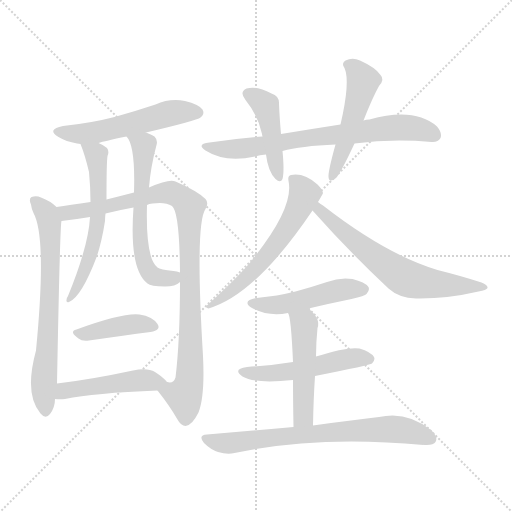
t = 0.00 s
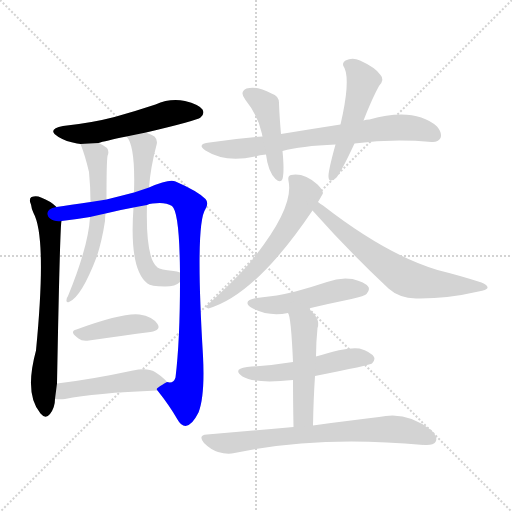
t = 2.32 s
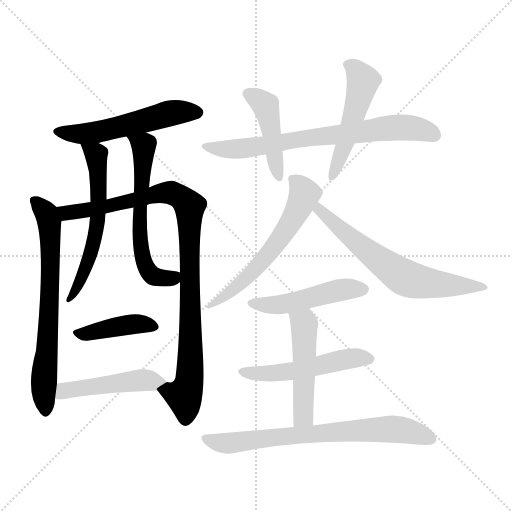
t = 4.64 s
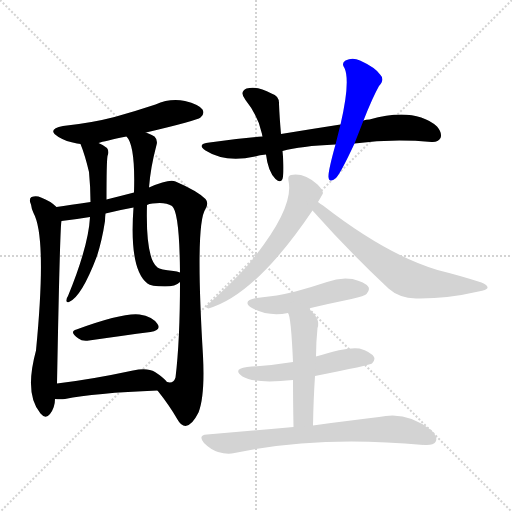
t = 6.96 s
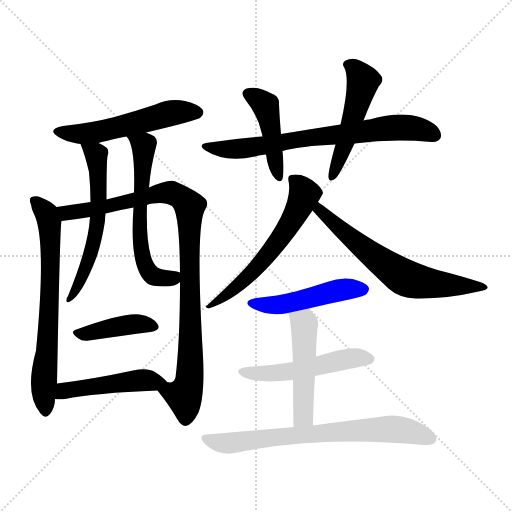
t = 9.28 s
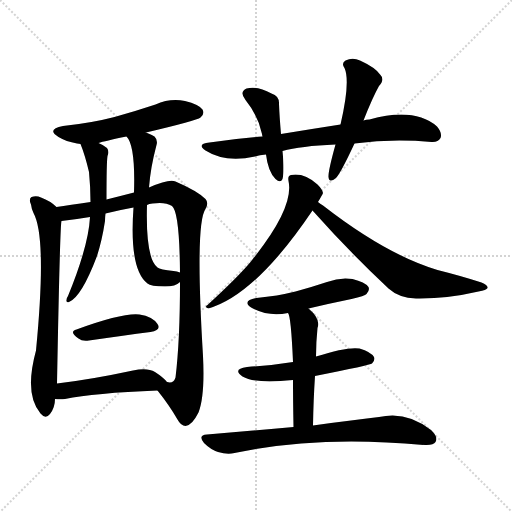
t = 11.60 s

The animated SVG that drew these frames (rendered in a browser with its animation timeline set to each time). Animation: 16 CSS @keyframes rules; one cycle of 11.60 s.

<svg version="1.1" viewBox="0 0 1024 1024" xmlns="http://www.w3.org/2000/svg">
  <g stroke="lightgray" stroke-dasharray="1,1" stroke-width="1" transform="scale(4, 4)">
    <line x1="0" y1="0" x2="256" y2="256"></line>
    <line x1="256" y1="0" x2="0" y2="256"></line>
    <line x1="128" y1="0" x2="128" y2="256"></line>
    <line x1="0" y1="128" x2="256" y2="128"></line>
  </g>
<g transform="scale(1, -1) translate(0, -900)">
   <style type="text/css">
    @keyframes keyframes0 {
      from {
       stroke: blue;
       stroke-dashoffset: 537;
       stroke-width: 128;
       }
       64% {
       animation-timing-function: step-end;
       stroke: blue;
       stroke-dashoffset: 0;
       stroke-width: 128;
       }
       to {
       stroke: black;
       stroke-width: 1024;
       }
       }
       #make-me-a-hanzi-animation-0 {
         animation: keyframes0 0.687012s both;
         animation-delay: 0.000000s;
         animation-timing-function: linear;
       }
    @keyframes keyframes1 {
      from {
       stroke: blue;
       stroke-dashoffset: 687;
       stroke-width: 128;
       }
       69% {
       animation-timing-function: step-end;
       stroke: blue;
       stroke-dashoffset: 0;
       stroke-width: 128;
       }
       to {
       stroke: black;
       stroke-width: 1024;
       }
       }
       #make-me-a-hanzi-animation-1 {
         animation: keyframes1 0.809082s both;
         animation-delay: 0.687012s;
         animation-timing-function: linear;
       }
    @keyframes keyframes2 {
      from {
       stroke: blue;
       stroke-dashoffset: 958;
       stroke-width: 128;
       }
       76% {
       animation-timing-function: step-end;
       stroke: blue;
       stroke-dashoffset: 0;
       stroke-width: 128;
       }
       to {
       stroke: black;
       stroke-width: 1024;
       }
       }
       #make-me-a-hanzi-animation-2 {
         animation: keyframes2 1.029622s both;
         animation-delay: 1.496094s;
         animation-timing-function: linear;
       }
    @keyframes keyframes3 {
      from {
       stroke: blue;
       stroke-dashoffset: 587;
       stroke-width: 128;
       }
       66% {
       animation-timing-function: step-end;
       stroke: blue;
       stroke-dashoffset: 0;
       stroke-width: 128;
       }
       to {
       stroke: black;
       stroke-width: 1024;
       }
       }
       #make-me-a-hanzi-animation-3 {
         animation: keyframes3 0.727702s both;
         animation-delay: 2.525716s;
         animation-timing-function: linear;
       }
    @keyframes keyframes4 {
      from {
       stroke: blue;
       stroke-dashoffset: 605;
       stroke-width: 128;
       }
       66% {
       animation-timing-function: step-end;
       stroke: blue;
       stroke-dashoffset: 0;
       stroke-width: 128;
       }
       to {
       stroke: black;
       stroke-width: 1024;
       }
       }
       #make-me-a-hanzi-animation-4 {
         animation: keyframes4 0.742350s both;
         animation-delay: 3.253418s;
         animation-timing-function: linear;
       }
    @keyframes keyframes5 {
      from {
       stroke: blue;
       stroke-dashoffset: 408;
       stroke-width: 128;
       }
       57% {
       animation-timing-function: step-end;
       stroke: blue;
       stroke-dashoffset: 0;
       stroke-width: 128;
       }
       to {
       stroke: black;
       stroke-width: 1024;
       }
       }
       #make-me-a-hanzi-animation-5 {
         animation: keyframes5 0.582031s both;
         animation-delay: 3.995768s;
         animation-timing-function: linear;
       }
    @keyframes keyframes6 {
      from {
       stroke: blue;
       stroke-dashoffset: 470;
       stroke-width: 128;
       }
       60% {
       animation-timing-function: step-end;
       stroke: blue;
       stroke-dashoffset: 0;
       stroke-width: 128;
       }
       to {
       stroke: black;
       stroke-width: 1024;
       }
       }
       #make-me-a-hanzi-animation-6 {
         animation: keyframes6 0.632487s both;
         animation-delay: 4.577799s;
         animation-timing-function: linear;
       }
    @keyframes keyframes7 {
      from {
       stroke: blue;
       stroke-dashoffset: 718;
       stroke-width: 128;
       }
       70% {
       animation-timing-function: step-end;
       stroke: blue;
       stroke-dashoffset: 0;
       stroke-width: 128;
       }
       to {
       stroke: black;
       stroke-width: 1024;
       }
       }
       #make-me-a-hanzi-animation-7 {
         animation: keyframes7 0.834310s both;
         animation-delay: 5.210286s;
         animation-timing-function: linear;
       }
    @keyframes keyframes8 {
      from {
       stroke: blue;
       stroke-dashoffset: 439;
       stroke-width: 128;
       }
       59% {
       animation-timing-function: step-end;
       stroke: blue;
       stroke-dashoffset: 0;
       stroke-width: 128;
       }
       to {
       stroke: black;
       stroke-width: 1024;
       }
       }
       #make-me-a-hanzi-animation-8 {
         animation: keyframes8 0.607259s both;
         animation-delay: 6.044596s;
         animation-timing-function: linear;
       }
    @keyframes keyframes9 {
      from {
       stroke: blue;
       stroke-dashoffset: 496;
       stroke-width: 128;
       }
       62% {
       animation-timing-function: step-end;
       stroke: blue;
       stroke-dashoffset: 0;
       stroke-width: 128;
       }
       to {
       stroke: black;
       stroke-width: 1024;
       }
       }
       #make-me-a-hanzi-animation-9 {
         animation: keyframes9 0.653646s both;
         animation-delay: 6.651855s;
         animation-timing-function: linear;
       }
    @keyframes keyframes10 {
      from {
       stroke: blue;
       stroke-dashoffset: 590;
       stroke-width: 128;
       }
       66% {
       animation-timing-function: step-end;
       stroke: blue;
       stroke-dashoffset: 0;
       stroke-width: 128;
       }
       to {
       stroke: black;
       stroke-width: 1024;
       }
       }
       #make-me-a-hanzi-animation-10 {
         animation: keyframes10 0.730143s both;
         animation-delay: 7.305501s;
         animation-timing-function: linear;
       }
    @keyframes keyframes11 {
      from {
       stroke: blue;
       stroke-dashoffset: 646;
       stroke-width: 128;
       }
       68% {
       animation-timing-function: step-end;
       stroke: blue;
       stroke-dashoffset: 0;
       stroke-width: 128;
       }
       to {
       stroke: black;
       stroke-width: 1024;
       }
       }
       #make-me-a-hanzi-animation-11 {
         animation: keyframes11 0.775716s both;
         animation-delay: 8.035645s;
         animation-timing-function: linear;
       }
    @keyframes keyframes12 {
      from {
       stroke: blue;
       stroke-dashoffset: 480;
       stroke-width: 128;
       }
       61% {
       animation-timing-function: step-end;
       stroke: blue;
       stroke-dashoffset: 0;
       stroke-width: 128;
       }
       to {
       stroke: black;
       stroke-width: 1024;
       }
       }
       #make-me-a-hanzi-animation-12 {
         animation: keyframes12 0.640625s both;
         animation-delay: 8.811361s;
         animation-timing-function: linear;
       }
    @keyframes keyframes13 {
      from {
       stroke: blue;
       stroke-dashoffset: 512;
       stroke-width: 128;
       }
       63% {
       animation-timing-function: step-end;
       stroke: blue;
       stroke-dashoffset: 0;
       stroke-width: 128;
       }
       to {
       stroke: black;
       stroke-width: 1024;
       }
       }
       #make-me-a-hanzi-animation-13 {
         animation: keyframes13 0.666667s both;
         animation-delay: 9.451986s;
         animation-timing-function: linear;
       }
    @keyframes keyframes14 {
      from {
       stroke: blue;
       stroke-dashoffset: 491;
       stroke-width: 128;
       }
       62% {
       animation-timing-function: step-end;
       stroke: blue;
       stroke-dashoffset: 0;
       stroke-width: 128;
       }
       to {
       stroke: black;
       stroke-width: 1024;
       }
       }
       #make-me-a-hanzi-animation-14 {
         animation: keyframes14 0.649577s both;
         animation-delay: 10.118652s;
         animation-timing-function: linear;
       }
    @keyframes keyframes15 {
      from {
       stroke: blue;
       stroke-dashoffset: 712;
       stroke-width: 128;
       }
       70% {
       animation-timing-function: step-end;
       stroke: blue;
       stroke-dashoffset: 0;
       stroke-width: 128;
       }
       to {
       stroke: black;
       stroke-width: 1024;
       }
       }
       #make-me-a-hanzi-animation-15 {
         animation: keyframes15 0.829427s both;
         animation-delay: 10.768229s;
         animation-timing-function: linear;
       }
</style>
<path d="M 292.0 635.0 Q 394.0 659.0 401.0 665.0 Q 410.0 672.0 405.0 681.0 Q 398.0 691.0 370.0 698.0 Q 340.0 704.0 311.0 691.0 Q 272.0 678.0 229.0 666.0 Q 183.0 654.0 126.0 648.0 Q 92.0 641.0 117.0 626.0 Q 132.0 617.0 154.0 613.0 Q 158.0 613.0 161.0 612.0 L 197.0 614.0 Q 209.0 618.0 253.0 627.0 L 292.0 635.0 Z" fill="lightgray"></path> 
<path d="M 113.0 486.0 Q 101.0 498.0 82.0 505.0 Q 73.0 509.0 63.0 506.0 Q 57.0 502.0 62.0 491.0 Q 63.0 482.0 67.0 474.0 Q 94.0 425.0 72.0 199.0 Q 48.0 111.0 81.0 73.0 Q 91.0 61.0 100.0 72.0 Q 110.0 85.0 110.0 102.0 L 114.0 133.0 Q 120.0 452.0 123.0 458.0 C 125.0 476.0 125.0 476.0 113.0 486.0 Z" fill="lightgray"></path> 
<path d="M 315.0 119.0 Q 339.0 89.0 355.0 61.0 Q 362.0 48.0 371.0 48.0 Q 384.0 49.0 397.0 75.0 Q 410.0 108.0 406.0 188.0 Q 390.0 453.0 411.0 482.0 Q 418.0 494.0 411.0 502.0 Q 395.0 518.0 351.0 537.0 Q 339.0 543.0 298.0 525.0 L 268.0 515.0 Q 241.0 508.0 213.0 501.0 L 181.0 496.0 Q 139.0 490.0 113.0 486.0 C 83.0 482.0 93.0 454.0 123.0 458.0 Q 150.0 461.0 180.0 466.0 L 211.0 473.0 Q 239.0 480.0 267.0 485.0 L 294.0 490.0 Q 298.0 493.0 305.0 493.0 Q 330.0 497.0 344.0 488.0 Q 359.0 476.0 360.0 355.0 L 360.0 336.0 Q 360.0 219.0 351.0 145.0 Q 347.0 132.0 334.0 136.0 C 312.0 123.0 312.0 123.0 315.0 119.0 Z" fill="lightgray"></path> 
<path d="M 161.0 612.0 Q 170.0 590.0 178.0 556.0 Q 181.0 525.0 181.0 496.0 L 180.0 466.0 Q 177.0 408.0 136.0 308.0 Q 133.0 304.0 133.0 300.0 Q 132.0 294.0 138.0 296.0 Q 163.0 306.0 194.0 388.0 Q 204.0 419.0 210.0 458.0 Q 210.0 465.0 211.0 473.0 L 213.0 501.0 Q 213.0 577.0 215.0 588.0 Q 219.0 597.0 214.0 604.0 Q 207.0 610.0 197.0 614.0 C 170.0 627.0 152.0 636.0 161.0 612.0 Z" fill="lightgray"></path> 
<path d="M 298.0 525.0 Q 301.0 565.0 313.0 610.0 Q 316.0 620.0 309.0 627.0 Q 302.0 631.0 292.0 635.0 C 265.0 647.0 237.0 652.0 253.0 627.0 Q 271.0 609.0 268.0 515.0 L 267.0 485.0 Q 258.0 361.0 295.0 333.0 Q 301.0 327.0 330.0 327.0 Q 351.0 327.0 360.0 336.0 C 382.0 349.0 382.0 349.0 360.0 355.0 Q 354.0 358.0 347.0 358.0 Q 320.0 361.0 315.0 365.0 Q 291.0 383.0 294.0 490.0 L 298.0 525.0 Z" fill="lightgray"></path> 
<path d="M 153.0 241.0 Q 137.0 237.0 157.0 223.0 Q 164.0 217.0 178.0 219.0 Q 248.0 229.0 301.0 236.0 Q 323.0 240.0 315.0 252.0 Q 305.0 267.0 279.0 271.0 Q 246.0 275.0 153.0 241.0 Z" fill="lightgray"></path> 
<path d="M 110.0 102.0 Q 120.0 101.0 130.0 102.0 Q 188.0 114.0 315.0 119.0 C 345.0 120.0 348.0 120.0 334.0 136.0 Q 327.0 145.0 310.0 156.0 Q 295.0 165.0 266.0 159.0 Q 182.0 141.0 114.0 133.0 C 84.0 129.0 80.0 104.0 110.0 102.0 Z" fill="lightgray"></path> 
<path d="M 709.0 613.0 Q 784.0 623.0 863.0 616.0 Q 876.0 615.0 881.0 624.0 Q 885.0 634.0 874.0 647.0 Q 829.0 686.0 739.0 661.0 Q 732.0 661.0 727.0 659.0 L 681.0 651.0 Q 623.0 642.0 562.0 632.0 L 525.0 627.0 Q 473.0 623.0 419.0 615.0 Q 392.0 612.0 411.0 599.0 Q 450.0 574.0 510.0 587.0 Q 519.0 590.0 532.0 591.0 L 565.0 598.0 Q 601.0 608.0 671.0 611.0 L 709.0 613.0 Z" fill="lightgray"></path> 
<path d="M 562.0 632.0 Q 559.0 666.0 558.0 692.0 Q 559.0 708.0 543.0 713.0 Q 515.0 729.0 493.0 723.0 Q 478.0 716.0 491.0 700.0 Q 516.0 669.0 524.0 632.0 Q 524.0 631.0 525.0 627.0 L 532.0 591.0 Q 536.0 557.0 551.0 542.0 Q 561.0 533.0 565.0 542.0 Q 569.0 557.0 565.0 598.0 L 562.0 632.0 Z" fill="lightgray"></path> 
<path d="M 727.0 659.0 Q 745.0 705.0 758.0 728.0 Q 770.0 741.0 761.0 750.0 Q 751.0 765.0 720.0 779.0 Q 705.0 786.0 691.0 779.0 Q 682.0 773.0 689.0 764.0 Q 701.0 737.0 681.0 651.0 L 671.0 611.0 Q 656.0 557.0 657.0 546.0 Q 658.0 533.0 672.0 544.0 Q 681.0 553.0 709.0 613.0 L 727.0 659.0 Z" fill="lightgray"></path> 
<path d="M 636.0 496.0 Q 645.0 511.0 646.0 514.0 Q 645.0 521.0 635.0 531.0 Q 608.0 555.0 582.0 550.0 Q 575.0 549.0 577.0 538.0 Q 589.0 484.0 501.0 376.0 Q 476.0 346.0 415.0 290.0 Q 408.0 286.0 417.0 283.0 Q 511.0 310.0 625.0 479.0 L 636.0 496.0 Z" fill="lightgray"></path> 
<path d="M 625.0 479.0 Q 698.0 397.0 777.0 323.0 Q 798.0 304.0 832.0 303.0 Q 893.0 302.0 957.0 317.0 Q 973.0 320.0 975.0 324.0 Q 976.0 330.0 963.0 335.0 Q 923.0 348.0 875.0 360.0 Q 772.0 391.0 646.0 489.0 Q 640.0 493.0 636.0 496.0 C 611.0 513.0 605.0 501.0 625.0 479.0 Z" fill="lightgray"></path> 
<path d="M 617.0 283.0 Q 659.0 293.0 703.0 302.0 Q 730.0 308.0 733.0 312.0 Q 740.0 319.0 737.0 326.0 Q 730.0 336.0 705.0 342.0 Q 680.0 346.0 654.0 336.0 Q 624.0 326.0 591.0 317.0 Q 555.0 308.0 513.0 304.0 Q 482.0 298.0 504.0 284.0 Q 537.0 266.0 576.0 274.0 L 617.0 283.0 Z" fill="lightgray"></path> 
<path d="M 630.0 148.0 Q 741.0 170.0 744.0 173.0 Q 751.0 180.0 748.0 186.0 Q 742.0 196.0 719.0 203.0 Q 695.0 207.0 632.0 187.0 L 586.0 176.0 Q 543.0 169.0 494.0 166.0 Q 464.0 162.0 485.0 147.0 Q 510.0 132.0 586.0 140.0 L 630.0 148.0 Z" fill="lightgray"></path> 
<path d="M 626.0 49.0 Q 627.0 103.0 630.0 148.0 L 632.0 187.0 Q 632.0 215.0 635.0 244.0 Q 642.0 262.0 617.0 283.0 C 595.0 303.0 566.0 302.0 576.0 274.0 Q 582.0 268.0 586.0 176.0 L 586.0 140.0 Q 586.0 103.0 587.0 46.0 C 588.0 16.0 625.0 19.0 626.0 49.0 Z" fill="lightgray"></path> 
<path d="M 587.0 46.0 Q 505.0 39.0 414.0 31.0 Q 395.0 30.0 408.0 14.0 Q 421.0 1.0 436.0 -4.0 Q 455.0 -10.0 469.0 -6.0 Q 637.0 30.0 847.0 10.0 Q 847.0 11.0 849.0 10.0 Q 867.0 9.0 871.0 16.0 Q 877.0 26.0 862.0 40.0 Q 813.0 79.0 758.0 66.0 Q 704.0 60.0 626.0 49.0 L 587.0 46.0 Z" fill="lightgray"></path> 
      <clipPath id="make-me-a-hanzi-clip-0">
      <path d="M 292.0 635.0 Q 394.0 659.0 401.0 665.0 Q 410.0 672.0 405.0 681.0 Q 398.0 691.0 370.0 698.0 Q 340.0 704.0 311.0 691.0 Q 272.0 678.0 229.0 666.0 Q 183.0 654.0 126.0 648.0 Q 92.0 641.0 117.0 626.0 Q 132.0 617.0 154.0 613.0 Q 158.0 613.0 161.0 612.0 L 197.0 614.0 Q 209.0 618.0 253.0 627.0 L 292.0 635.0 Z" fill="lightgray"></path>
      </clipPath>
      <path clip-path="url(#make-me-a-hanzi-clip-0)" d="M 119.0 638.0 L 178.0 633.0 L 338.0 673.0 L 395.0 675.0 " fill="none" id="make-me-a-hanzi-animation-0" stroke-dasharray="409 818" stroke-linecap="round"></path>

      <clipPath id="make-me-a-hanzi-clip-1">
      <path d="M 113.0 486.0 Q 101.0 498.0 82.0 505.0 Q 73.0 509.0 63.0 506.0 Q 57.0 502.0 62.0 491.0 Q 63.0 482.0 67.0 474.0 Q 94.0 425.0 72.0 199.0 Q 48.0 111.0 81.0 73.0 Q 91.0 61.0 100.0 72.0 Q 110.0 85.0 110.0 102.0 L 114.0 133.0 Q 120.0 452.0 123.0 458.0 C 125.0 476.0 125.0 476.0 113.0 486.0 Z" fill="lightgray"></path>
      </clipPath>
      <path clip-path="url(#make-me-a-hanzi-clip-1)" d="M 69.0 498.0 L 94.0 471.0 L 101.0 414.0 L 95.0 205.0 L 87.0 132.0 L 91.0 78.0 " fill="none" id="make-me-a-hanzi-animation-1" stroke-dasharray="559 1118" stroke-linecap="round"></path>

      <clipPath id="make-me-a-hanzi-clip-2">
      <path d="M 315.0 119.0 Q 339.0 89.0 355.0 61.0 Q 362.0 48.0 371.0 48.0 Q 384.0 49.0 397.0 75.0 Q 410.0 108.0 406.0 188.0 Q 390.0 453.0 411.0 482.0 Q 418.0 494.0 411.0 502.0 Q 395.0 518.0 351.0 537.0 Q 339.0 543.0 298.0 525.0 L 268.0 515.0 Q 241.0 508.0 213.0 501.0 L 181.0 496.0 Q 139.0 490.0 113.0 486.0 C 83.0 482.0 93.0 454.0 123.0 458.0 Q 150.0 461.0 180.0 466.0 L 211.0 473.0 Q 239.0 480.0 267.0 485.0 L 294.0 490.0 Q 298.0 493.0 305.0 493.0 Q 330.0 497.0 344.0 488.0 Q 359.0 476.0 360.0 355.0 L 360.0 336.0 Q 360.0 219.0 351.0 145.0 Q 347.0 132.0 334.0 136.0 C 312.0 123.0 312.0 123.0 315.0 119.0 Z" fill="lightgray"></path>
      </clipPath>
      <path clip-path="url(#make-me-a-hanzi-clip-2)" d="M 119.0 480.0 L 133.0 475.0 L 185.0 481.0 L 330.0 515.0 L 350.0 512.0 L 376.0 492.0 L 383.0 227.0 L 379.0 143.0 L 369.0 106.0 L 371.0 61.0 " fill="none" id="make-me-a-hanzi-animation-2" stroke-dasharray="830 1660" stroke-linecap="round"></path>

      <clipPath id="make-me-a-hanzi-clip-3">
      <path d="M 161.0 612.0 Q 170.0 590.0 178.0 556.0 Q 181.0 525.0 181.0 496.0 L 180.0 466.0 Q 177.0 408.0 136.0 308.0 Q 133.0 304.0 133.0 300.0 Q 132.0 294.0 138.0 296.0 Q 163.0 306.0 194.0 388.0 Q 204.0 419.0 210.0 458.0 Q 210.0 465.0 211.0 473.0 L 213.0 501.0 Q 213.0 577.0 215.0 588.0 Q 219.0 597.0 214.0 604.0 Q 207.0 610.0 197.0 614.0 C 170.0 627.0 152.0 636.0 161.0 612.0 Z" fill="lightgray"></path>
      </clipPath>
      <path clip-path="url(#make-me-a-hanzi-clip-3)" d="M 167.0 608.0 L 192.0 591.0 L 199.0 513.0 L 195.0 453.0 L 171.0 361.0 L 139.0 302.0 " fill="none" id="make-me-a-hanzi-animation-3" stroke-dasharray="459 918" stroke-linecap="round"></path>

      <clipPath id="make-me-a-hanzi-clip-4">
      <path d="M 298.0 525.0 Q 301.0 565.0 313.0 610.0 Q 316.0 620.0 309.0 627.0 Q 302.0 631.0 292.0 635.0 C 265.0 647.0 237.0 652.0 253.0 627.0 Q 271.0 609.0 268.0 515.0 L 267.0 485.0 Q 258.0 361.0 295.0 333.0 Q 301.0 327.0 330.0 327.0 Q 351.0 327.0 360.0 336.0 C 382.0 349.0 382.0 349.0 360.0 355.0 Q 354.0 358.0 347.0 358.0 Q 320.0 361.0 315.0 365.0 Q 291.0 383.0 294.0 490.0 L 298.0 525.0 Z" fill="lightgray"></path>
      </clipPath>
      <path clip-path="url(#make-me-a-hanzi-clip-4)" d="M 260.0 628.0 L 288.0 608.0 L 278.0 472.0 L 287.0 380.0 L 295.0 361.0 L 310.0 346.0 L 337.0 343.0 L 352.0 350.0 " fill="none" id="make-me-a-hanzi-animation-4" stroke-dasharray="477 954" stroke-linecap="round"></path>

      <clipPath id="make-me-a-hanzi-clip-5">
      <path d="M 153.0 241.0 Q 137.0 237.0 157.0 223.0 Q 164.0 217.0 178.0 219.0 Q 248.0 229.0 301.0 236.0 Q 323.0 240.0 315.0 252.0 Q 305.0 267.0 279.0 271.0 Q 246.0 275.0 153.0 241.0 Z" fill="lightgray"></path>
      </clipPath>
      <path clip-path="url(#make-me-a-hanzi-clip-5)" d="M 155.0 232.0 L 258.0 251.0 L 305.0 246.0 " fill="none" id="make-me-a-hanzi-animation-5" stroke-dasharray="280 560" stroke-linecap="round"></path>

      <clipPath id="make-me-a-hanzi-clip-6">
      <path d="M 110.0 102.0 Q 120.0 101.0 130.0 102.0 Q 188.0 114.0 315.0 119.0 C 345.0 120.0 348.0 120.0 334.0 136.0 Q 327.0 145.0 310.0 156.0 Q 295.0 165.0 266.0 159.0 Q 182.0 141.0 114.0 133.0 C 84.0 129.0 80.0 104.0 110.0 102.0 Z" fill="lightgray"></path>
      </clipPath>
      <path clip-path="url(#make-me-a-hanzi-clip-6)" d="M 115.0 109.0 L 151.0 123.0 L 278.0 140.0 L 325.0 137.0 " fill="none" id="make-me-a-hanzi-animation-6" stroke-dasharray="342 684" stroke-linecap="round"></path>

      <clipPath id="make-me-a-hanzi-clip-7">
      <path d="M 709.0 613.0 Q 784.0 623.0 863.0 616.0 Q 876.0 615.0 881.0 624.0 Q 885.0 634.0 874.0 647.0 Q 829.0 686.0 739.0 661.0 Q 732.0 661.0 727.0 659.0 L 681.0 651.0 Q 623.0 642.0 562.0 632.0 L 525.0 627.0 Q 473.0 623.0 419.0 615.0 Q 392.0 612.0 411.0 599.0 Q 450.0 574.0 510.0 587.0 Q 519.0 590.0 532.0 591.0 L 565.0 598.0 Q 601.0 608.0 671.0 611.0 L 709.0 613.0 Z" fill="lightgray"></path>
      </clipPath>
      <path clip-path="url(#make-me-a-hanzi-clip-7)" d="M 413.0 608.0 L 434.0 602.0 L 484.0 602.0 L 602.0 623.0 L 788.0 645.0 L 837.0 642.0 L 869.0 630.0 " fill="none" id="make-me-a-hanzi-animation-7" stroke-dasharray="590 1180" stroke-linecap="round"></path>

      <clipPath id="make-me-a-hanzi-clip-8">
      <path d="M 562.0 632.0 Q 559.0 666.0 558.0 692.0 Q 559.0 708.0 543.0 713.0 Q 515.0 729.0 493.0 723.0 Q 478.0 716.0 491.0 700.0 Q 516.0 669.0 524.0 632.0 Q 524.0 631.0 525.0 627.0 L 532.0 591.0 Q 536.0 557.0 551.0 542.0 Q 561.0 533.0 565.0 542.0 Q 569.0 557.0 565.0 598.0 L 562.0 632.0 Z" fill="lightgray"></path>
      </clipPath>
      <path clip-path="url(#make-me-a-hanzi-clip-8)" d="M 498.0 711.0 L 517.0 702.0 L 533.0 684.0 L 558.0 548.0 " fill="none" id="make-me-a-hanzi-animation-8" stroke-dasharray="311 622" stroke-linecap="round"></path>

      <clipPath id="make-me-a-hanzi-clip-9">
      <path d="M 727.0 659.0 Q 745.0 705.0 758.0 728.0 Q 770.0 741.0 761.0 750.0 Q 751.0 765.0 720.0 779.0 Q 705.0 786.0 691.0 779.0 Q 682.0 773.0 689.0 764.0 Q 701.0 737.0 681.0 651.0 L 671.0 611.0 Q 656.0 557.0 657.0 546.0 Q 658.0 533.0 672.0 544.0 Q 681.0 553.0 709.0 613.0 L 727.0 659.0 Z" fill="lightgray"></path>
      </clipPath>
      <path clip-path="url(#make-me-a-hanzi-clip-9)" d="M 701.0 770.0 L 726.0 738.0 L 690.0 608.0 L 665.0 549.0 " fill="none" id="make-me-a-hanzi-animation-9" stroke-dasharray="368 736" stroke-linecap="round"></path>

      <clipPath id="make-me-a-hanzi-clip-10">
      <path d="M 636.0 496.0 Q 645.0 511.0 646.0 514.0 Q 645.0 521.0 635.0 531.0 Q 608.0 555.0 582.0 550.0 Q 575.0 549.0 577.0 538.0 Q 589.0 484.0 501.0 376.0 Q 476.0 346.0 415.0 290.0 Q 408.0 286.0 417.0 283.0 Q 511.0 310.0 625.0 479.0 L 636.0 496.0 Z" fill="lightgray"></path>
      </clipPath>
      <path clip-path="url(#make-me-a-hanzi-clip-10)" d="M 589.0 540.0 L 609.0 512.0 L 567.0 430.0 L 480.0 331.0 L 450.0 307.0 L 423.0 296.0 L 421.0 288.0 " fill="none" id="make-me-a-hanzi-animation-10" stroke-dasharray="462 924" stroke-linecap="round"></path>

      <clipPath id="make-me-a-hanzi-clip-11">
      <path d="M 625.0 479.0 Q 698.0 397.0 777.0 323.0 Q 798.0 304.0 832.0 303.0 Q 893.0 302.0 957.0 317.0 Q 973.0 320.0 975.0 324.0 Q 976.0 330.0 963.0 335.0 Q 923.0 348.0 875.0 360.0 Q 772.0 391.0 646.0 489.0 Q 640.0 493.0 636.0 496.0 C 611.0 513.0 605.0 501.0 625.0 479.0 Z" fill="lightgray"></path>
      </clipPath>
      <path clip-path="url(#make-me-a-hanzi-clip-11)" d="M 638.0 489.0 L 639.0 479.0 L 696.0 428.0 L 810.0 344.0 L 884.0 330.0 L 970.0 325.0 " fill="none" id="make-me-a-hanzi-animation-11" stroke-dasharray="518 1036" stroke-linecap="round"></path>

      <clipPath id="make-me-a-hanzi-clip-12">
      <path d="M 617.0 283.0 Q 659.0 293.0 703.0 302.0 Q 730.0 308.0 733.0 312.0 Q 740.0 319.0 737.0 326.0 Q 730.0 336.0 705.0 342.0 Q 680.0 346.0 654.0 336.0 Q 624.0 326.0 591.0 317.0 Q 555.0 308.0 513.0 304.0 Q 482.0 298.0 504.0 284.0 Q 537.0 266.0 576.0 274.0 L 617.0 283.0 Z" fill="lightgray"></path>
      </clipPath>
      <path clip-path="url(#make-me-a-hanzi-clip-12)" d="M 506.0 295.0 L 566.0 291.0 L 687.0 321.0 L 726.0 321.0 " fill="none" id="make-me-a-hanzi-animation-12" stroke-dasharray="352 704" stroke-linecap="round"></path>

      <clipPath id="make-me-a-hanzi-clip-13">
      <path d="M 630.0 148.0 Q 741.0 170.0 744.0 173.0 Q 751.0 180.0 748.0 186.0 Q 742.0 196.0 719.0 203.0 Q 695.0 207.0 632.0 187.0 L 586.0 176.0 Q 543.0 169.0 494.0 166.0 Q 464.0 162.0 485.0 147.0 Q 510.0 132.0 586.0 140.0 L 630.0 148.0 Z" fill="lightgray"></path>
      </clipPath>
      <path clip-path="url(#make-me-a-hanzi-clip-13)" d="M 487.0 158.0 L 512.0 152.0 L 574.0 155.0 L 713.0 185.0 L 739.0 182.0 " fill="none" id="make-me-a-hanzi-animation-13" stroke-dasharray="384 768" stroke-linecap="round"></path>

      <clipPath id="make-me-a-hanzi-clip-14">
      <path d="M 626.0 49.0 Q 627.0 103.0 630.0 148.0 L 632.0 187.0 Q 632.0 215.0 635.0 244.0 Q 642.0 262.0 617.0 283.0 C 595.0 303.0 566.0 302.0 576.0 274.0 Q 582.0 268.0 586.0 176.0 L 586.0 140.0 Q 586.0 103.0 587.0 46.0 C 588.0 16.0 625.0 19.0 626.0 49.0 Z" fill="lightgray"></path>
      </clipPath>
      <path clip-path="url(#make-me-a-hanzi-clip-14)" d="M 583.0 275.0 L 601.0 259.0 L 609.0 239.0 L 607.0 72.0 L 593.0 55.0 " fill="none" id="make-me-a-hanzi-animation-14" stroke-dasharray="363 726" stroke-linecap="round"></path>

      <clipPath id="make-me-a-hanzi-clip-15">
      <path d="M 587.0 46.0 Q 505.0 39.0 414.0 31.0 Q 395.0 30.0 408.0 14.0 Q 421.0 1.0 436.0 -4.0 Q 455.0 -10.0 469.0 -6.0 Q 637.0 30.0 847.0 10.0 Q 847.0 11.0 849.0 10.0 Q 867.0 9.0 871.0 16.0 Q 877.0 26.0 862.0 40.0 Q 813.0 79.0 758.0 66.0 Q 704.0 60.0 626.0 49.0 L 587.0 46.0 Z" fill="lightgray"></path>
      </clipPath>
      <path clip-path="url(#make-me-a-hanzi-clip-15)" d="M 411.0 22.0 L 447.0 13.0 L 566.0 28.0 L 770.0 42.0 L 817.0 38.0 L 861.0 22.0 " fill="none" id="make-me-a-hanzi-animation-15" stroke-dasharray="584 1168" stroke-linecap="round"></path>

</g>
</svg>
